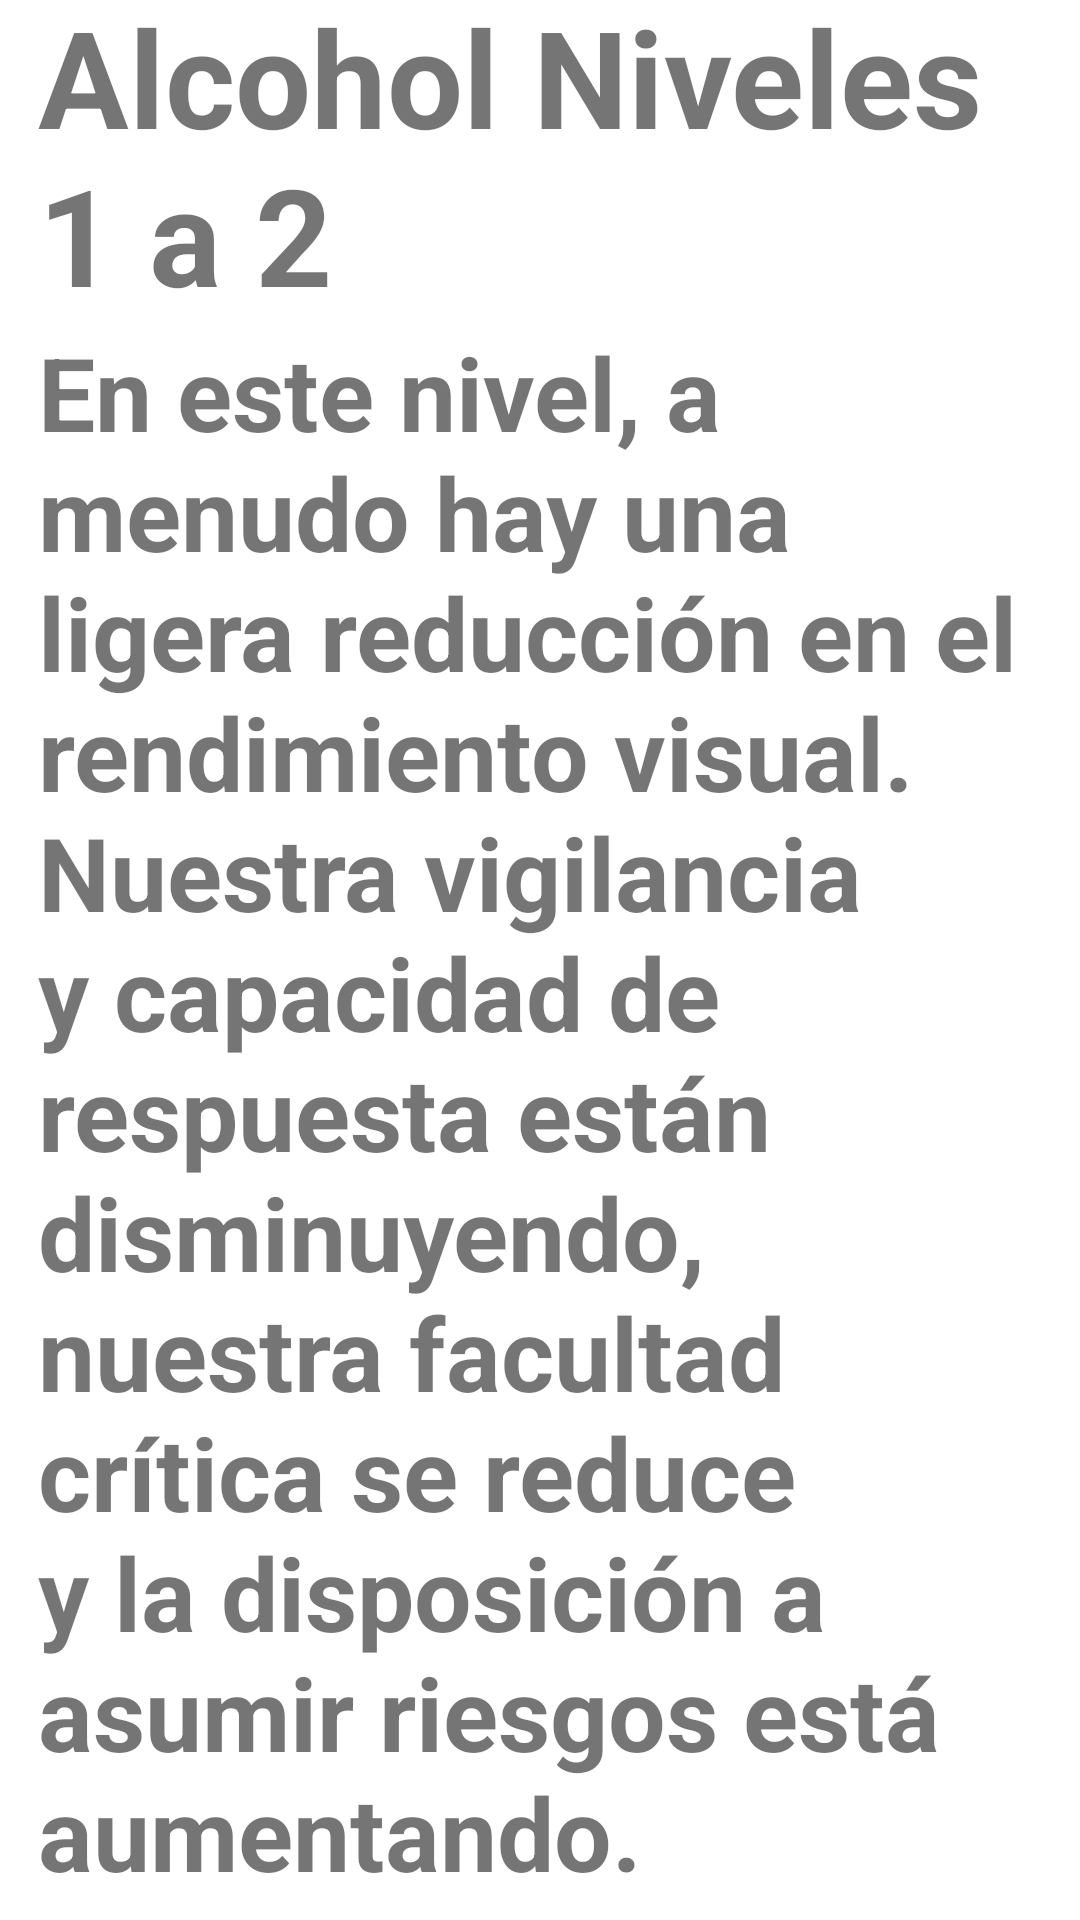

Produce the Android XML layout that renders to this screen, including the resource entries it uses.
<!-- AndroidManifest.xml: application theme Theme.Alcoholimetro -->
<!-- res/layout/activity_grado2.xml -->
<?xml version="1.0" encoding="utf-8"?>
<androidx.constraintlayout.widget.ConstraintLayout xmlns:android="http://schemas.android.com/apk/res/android"
    xmlns:app="http://schemas.android.com/apk/res-auto"
    xmlns:tools="http://schemas.android.com/tools"
    android:layout_width="match_parent"
    android:layout_height="match_parent"
    tools:context=".Grado2">

    <LinearLayout
        android:layout_width="335dp"
        android:layout_height="650dp"
        android:orientation="vertical"
        app:layout_constraintBottom_toBottomOf="parent"
        app:layout_constraintEnd_toEndOf="parent"
        app:layout_constraintStart_toStartOf="parent"
        app:layout_constraintTop_toTopOf="parent">

        <TextView
            android:id="@+id/textView3"
            android:layout_width="wrap_content"
            android:layout_height="wrap_content"
            android:text="Alcohol Niveles 1 a 2"
            android:textSize="45sp"
            android:textStyle="bold" />

        <TextView
            android:id="@+id/textView4"
            android:layout_width="wrap_content"
            android:layout_height="wrap_content"
            android:text="En este nivel, a menudo hay una ligera reducción en el rendimiento visual. Nuestra vigilancia y capacidad de respuesta están disminuyendo, nuestra facultad crítica se reduce y la disposición a asumir riesgos está aumentando."
            android:textSize="34sp"
            android:textStyle="bold" />
    </LinearLayout>

</androidx.constraintlayout.widget.ConstraintLayout>
<!-- resources referenced by this layout -->
<resources>
  <style name="Theme.Alcoholimetro" parent="Theme.MaterialComponents.DayNight.DarkActionBar">
          
          <item name="colorPrimary">@color/purple_500</item>
          <item name="colorPrimaryVariant">@color/purple_700</item>
          <item name="colorOnPrimary">@color/white</item>
          
          <item name="colorSecondary">@color/teal_200</item>
          <item name="colorSecondaryVariant">@color/teal_700</item>
          <item name="colorOnSecondary">@color/black</item>
          
          <item name="android:statusBarColor" tools:targetApi="l">?attr/colorPrimaryVariant</item>
          
      </style>
  <!-- not gathered from this repository: default colours our renderer supplied (Android Studio template values) -->
  <color name="purple_500">#FF6200EE</color>
  <color name="purple_700">#FF3700B3</color>
  <color name="teal_200">#FF03DAC5</color>
  <color name="teal_700">#FF018786</color>
  <color name="black">#FF000000</color>
  <color name="white">#FFFFFFFF</color>
</resources>
